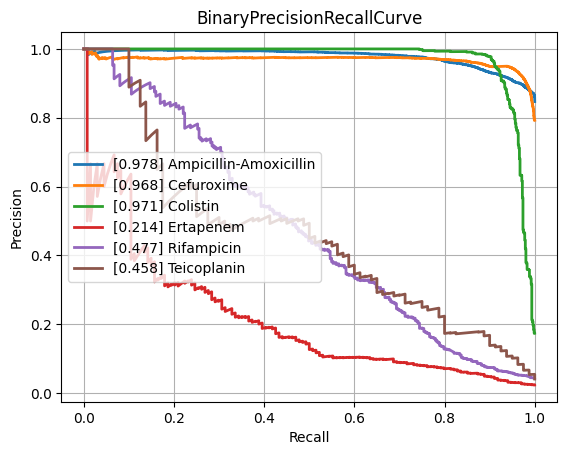

The table this chart was drawn from, first rows:
class, PrecisionRecallAUC, FrequencyPositiveClass, n_positives, n_negatives
Amikacin, 0.871, 0.174, 1125, 5339
Amoxicillin-Clavulanic acid, 0.8683, 0.4131, 4223, 6000
Ampicillin, 0.9491, 0.6307, 9937, 5818
Ampicillin-Amoxicillin, 0.9779, 0.847, 5610, 1013
Cefazolin, 0.8945, 0.4513, 986, 1199
Cefepime, 0.8602, 0.3113, 3607, 7980
Cefpodoxime, 0.7811, 0.3802, 565, 921
Ceftazidime, 0.8147, 0.2722, 4497, 12024
Ceftriaxone, 0.7851, 0.2722, 3778, 10101
Cefuroxime, 0.9685, 0.7927, 6713, 1755
Ciprofloxacin, 0.8128, 0.2883, 6693, 16523
Clindamycin, 0.9038, 0.502, 5615, 5571
Colistin, 0.9705, 0.1744, 766, 3626
Cotrimoxazole, 0.8123, 0.3173, 8017, 17250
Ertapenem, 0.2142, 0.02401, 134, 5446
Erythromycin, 0.9108, 0.5609, 5709, 4470
Fosfomycin, 0.7654, 0.2102, 1835, 6893
Fosfomycin-Trometamol, 0.503, 0.2641, 351, 978
Fusidic acid, 0.74, 0.3222, 888, 1868
Gentamicin, 0.9624, 0.4541, 9359, 11250
Imipenem, 0.9524, 0.3266, 7746, 15974
Levofloxacin, 0.8968, 0.3639, 3307, 5781
Meropenem, 0.7504, 0.1281, 2362, 16075
Mupirocin, 0.9331, 0.09948, 133, 1204
Nitrofurantoin, 0.6573, 0.1127, 410, 3228
Norfloxacin, 0.5013, 0.1662, 302, 1515
Oxacillin, 0.884, 0.4113, 2725, 3901
Penicillin, 0.959, 0.7506, 2899, 963
Piperacillin-Tazobactam, 0.8164, 0.3172, 6345, 13658
Rifampicin, 0.4768, 0.04359, 313, 6867
Teicoplanin, 0.4584, 0.04111, 80, 1866
Tetracycline, 0.7341, 0.2442, 1713, 5303
Tobramycin, 0.8632, 0.2299, 1287, 4310
Vancomycin, 0.78, 0.04961, 643, 12317
micro, 0.8917, 0.3357, , 
macro, 0.795, NaN, , 
